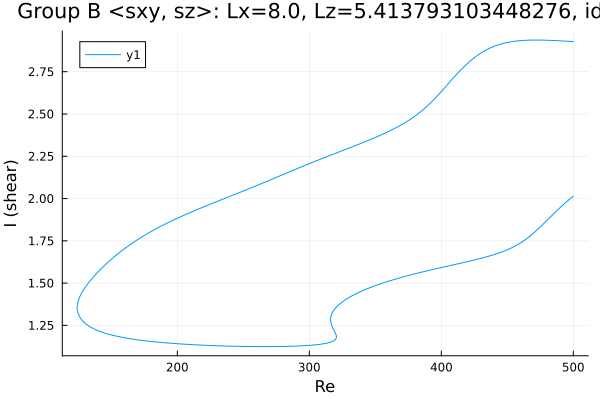

Source data for this figure (header and first rows):
Re, shear
500.0, 2.928
499.9, 2.928
498.5, 2.929
497.1, 2.93
495.7, 2.93
494.3, 2.931
492.9, 2.932
491.4, 2.932
490, 2.933
488.6, 2.933
487.2, 2.934
485.8, 2.934
484.4, 2.935
483, 2.935
481.5, 2.936
480.1, 2.936
478.7, 2.936
477.3, 2.937
475.9, 2.937
474.5, 2.937
473.1, 2.937
471.6, 2.937
470.2, 2.937
468.8, 2.937
467.4, 2.937
466, 2.937
464.6, 2.936
463.2, 2.936
461.7, 2.935
460.3, 2.934
458.9, 2.933
457.5, 2.932
456.1, 2.931
454.7, 2.929
453.3, 2.928
451.8, 2.926
450.4, 2.924
449, 2.921
447.6, 2.919
446.2, 2.916
444.8, 2.913
443.4, 2.91
441.9, 2.906
440.5, 2.902
439.1, 2.898
437.7, 2.893
436.3, 2.888
434.9, 2.882
433.5, 2.876
432, 2.87
430.6, 2.864
429.2, 2.856
427.8, 2.849
426.4, 2.841
425, 2.833
423.6, 2.824
422.1, 2.815
421.7, 2.812
420.3, 2.803
418.9, 2.792
... 642 more rows
